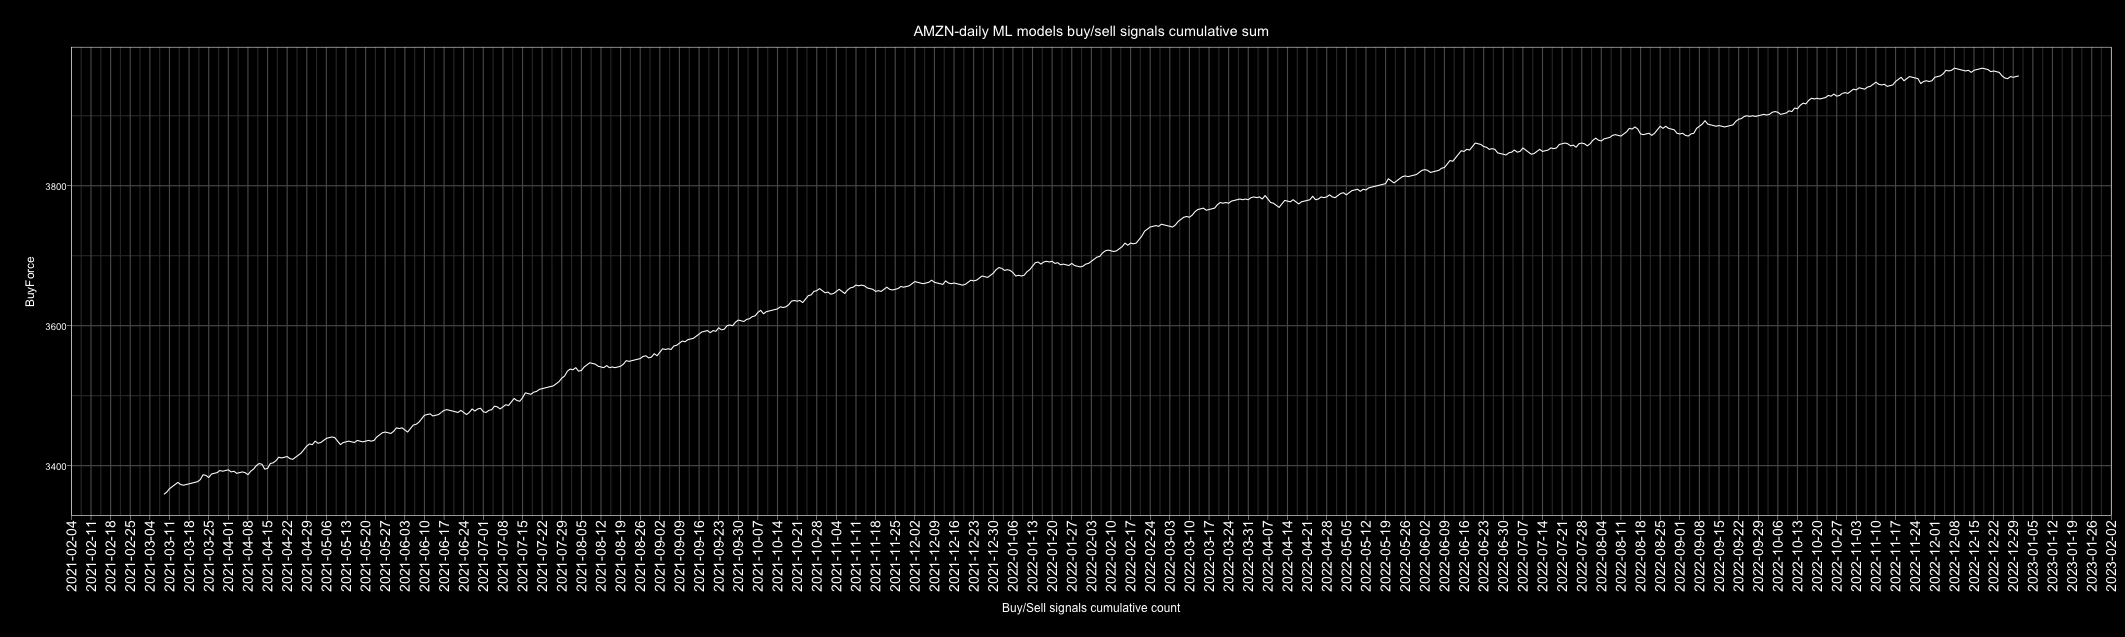

Data behind this chart, as committed beside it:
Date, buy, sell, Action, ActionID
2010-01-01, 4, 3, buy, 1
2010-01-02, 6, 1, buy, 1
2010-01-03, 4, 3, buy, 1
2010-01-04, 2, 5, sell, 0
2010-01-05, 6, 1, buy, 1
2010-01-06, 2, 5, sell, 0
2010-01-07, 2, 5, sell, 0
2010-01-08, 7, 0, buy, 1
2010-01-09, 6, 1, buy, 1
2010-01-10, 5, 2, buy, 1
2010-01-11, 1, 6, sell, 0
2010-01-12, 3, 4, sell, 0
2010-01-13, 0, 7, sell, 0
2010-01-14, 2, 5, sell, 0
2010-01-15, 3, 4, sell, 0
2010-01-16, 4, 3, buy, 1
2010-01-17, 5, 2, buy, 1
2010-01-18, 3, 4, sell, 0
2010-01-19, 0, 7, sell, 0
2010-01-20, 7, 0, buy, 1
2010-01-21, 0, 7, sell, 0
2010-01-22, 0, 7, sell, 0
2010-01-23, 3, 4, sell, 0
2010-01-24, 6, 1, buy, 1
2010-01-25, 0, 7, sell, 0
2010-01-26, 6, 1, buy, 1
2010-01-27, 7, 0, buy, 1
2010-01-28, 6, 1, buy, 1
2010-01-29, 1, 6, sell, 0
2010-01-30, 4, 3, buy, 1
2010-01-31, 1, 6, sell, 0
2010-02-01, 0, 7, sell, 0
2010-02-02, 1, 6, sell, 0
2010-02-03, 6, 1, buy, 1
2010-02-04, 0, 7, sell, 0
2010-02-05, 1, 6, sell, 0
2010-02-06, 3, 4, sell, 0
2010-02-07, 1, 6, sell, 0
2010-02-08, 1, 6, sell, 0
2010-02-09, 3, 4, sell, 0
2010-02-10, 1, 6, sell, 0
2010-02-11, 7, 0, buy, 1
2010-02-12, 2, 5, sell, 0
2010-02-13, 2, 5, sell, 0
2010-02-14, 5, 2, buy, 1
2010-02-15, 7, 0, buy, 1
2010-02-16, 2, 5, sell, 0
2010-02-17, 4, 3, buy, 1
2010-02-18, 7, 0, buy, 1
2010-02-19, 7, 0, buy, 1
2010-02-20, 3, 4, sell, 0
2010-02-21, 5, 2, buy, 1
2010-02-22, 6, 1, buy, 1
2010-02-23, 1, 6, sell, 0
2010-02-24, 5, 2, buy, 1
2010-02-25, 1, 6, sell, 0
2010-02-26, 6, 1, buy, 1
2010-02-27, 4, 3, buy, 1
2010-02-28, 3, 4, sell, 0
2010-03-01, 7, 0, buy, 1
... 4,688 more rows
